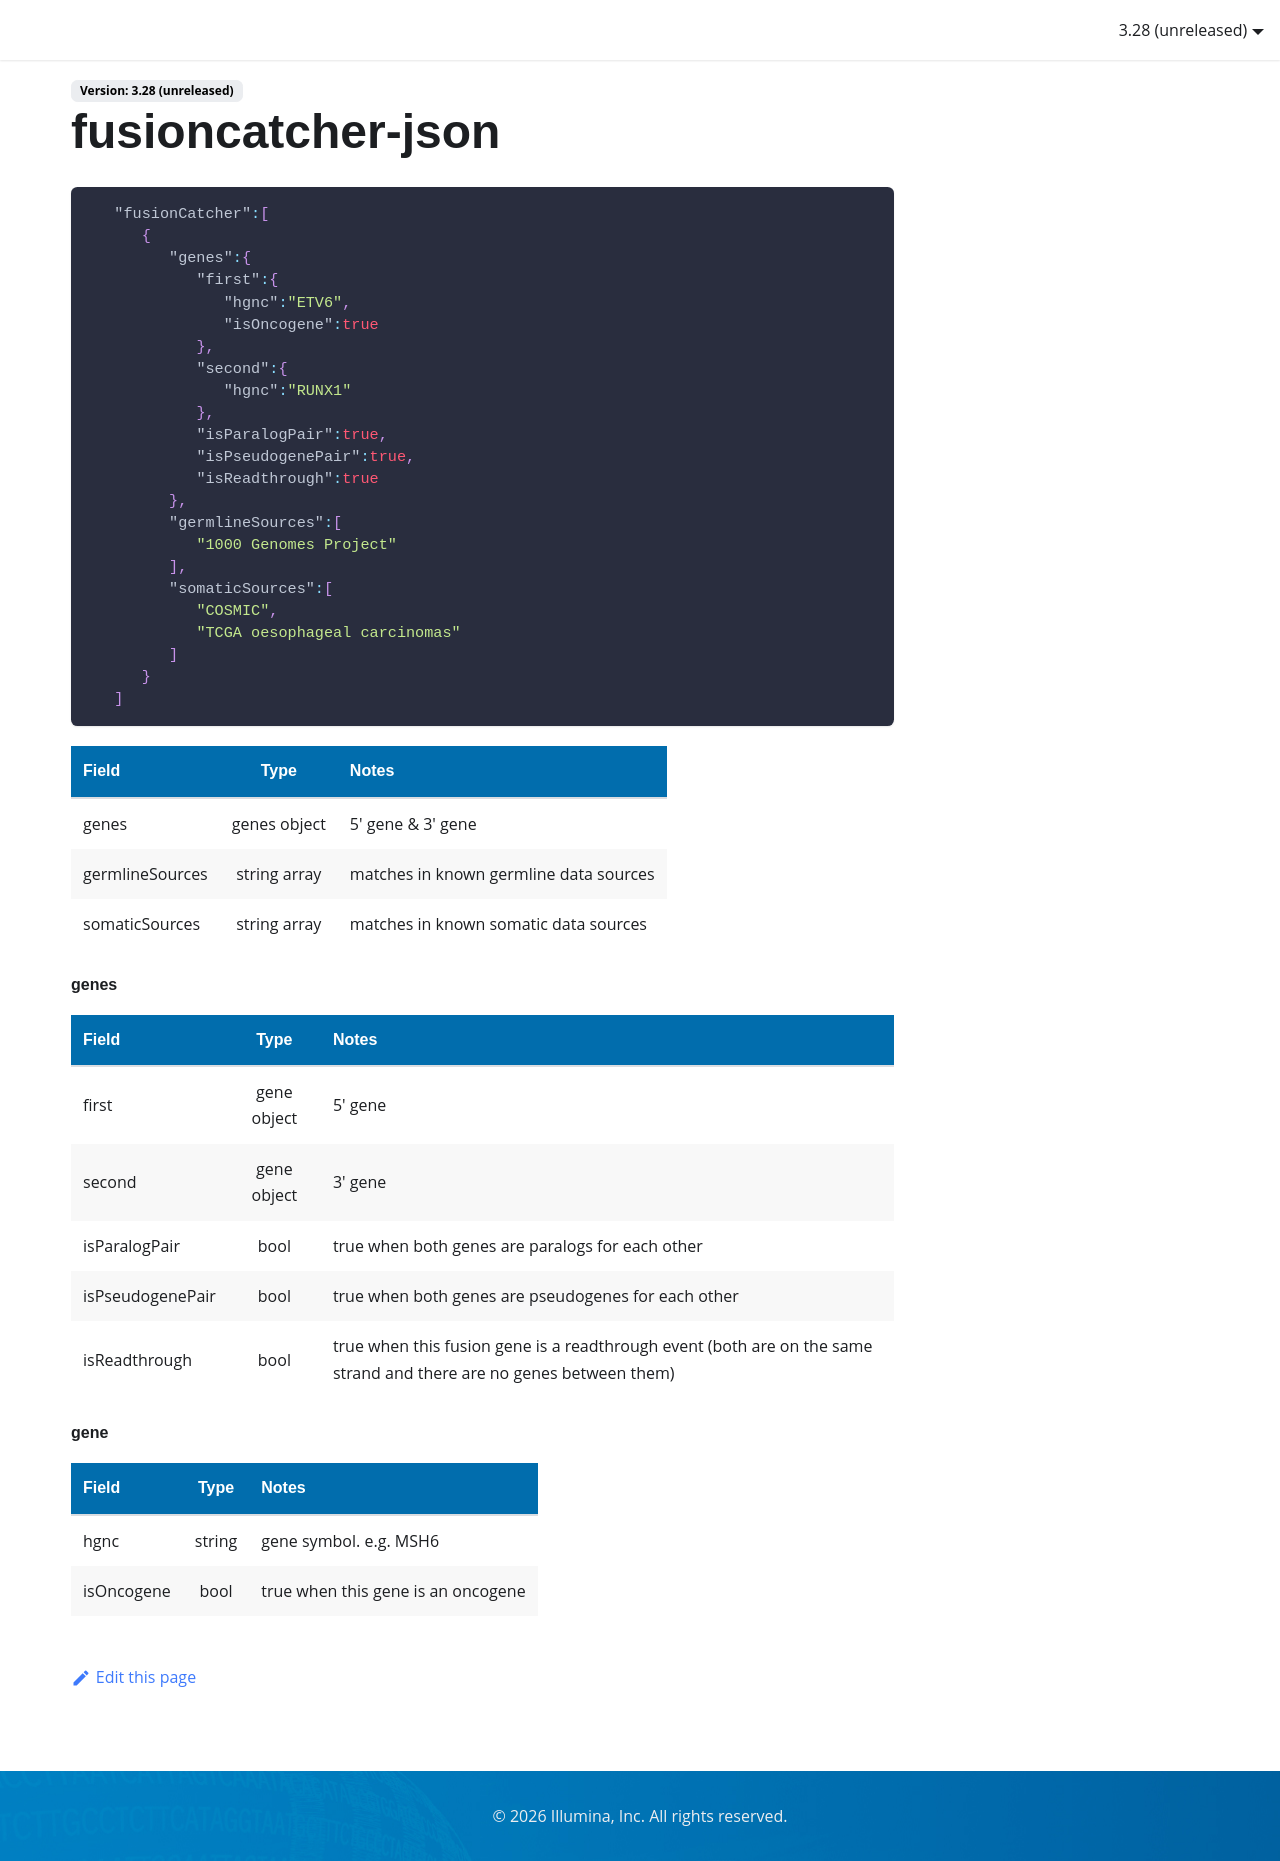

repository: Illumina/IlluminaConnectedAnnotationsDocumentation · page: data-sources/fusioncatcher-json/index.html · generator: docusaurus

```json
   "fusionCatcher":[
      {
         "genes":{
            "first":{
               "hgnc":"ETV6",
               "isOncogene":true
            },
            "second":{
               "hgnc":"RUNX1"
            },
            "isParalogPair":true,
            "isPseudogenePair":true,
            "isReadthrough":true
         },
         "germlineSources":[
            "1000 Genomes Project"
         ],
         "somaticSources":[
            "COSMIC",
            "TCGA oesophageal carcinomas"
         ]
      }
   ]
```
| Field            | Type         | Notes                                  |
|:-----------------|:------------:|:---------------------------------------|
| genes            | genes object | 5' gene & 3' gene                      |
| germlineSources  | string array | matches in known germline data sources |
| somaticSources   | string array | matches in known somatic data sources  |

#### genes

| Field            | Type         | Notes                                  |
|:-----------------|:------------:|:---------------------------------------|
| first            | gene object  | 5' gene                                |
| second           | gene object  | 3' gene                                |
| isParalogPair    | bool         | true when both genes are paralogs for each other |
| isPseudogenePair | bool         | true when both genes are pseudogenes for each other |
| isReadthrough    | bool         | true when this fusion gene is a readthrough event (both are on the same strand and there are no genes between them) |

#### gene

| Field            | Type         | Notes                                  |
|:-----------------|:------------:|:---------------------------------------|
| hgnc             | string       | gene symbol. e.g. MSH6                 |
| isOncogene       | bool         | true when this gene is an oncogene     |
